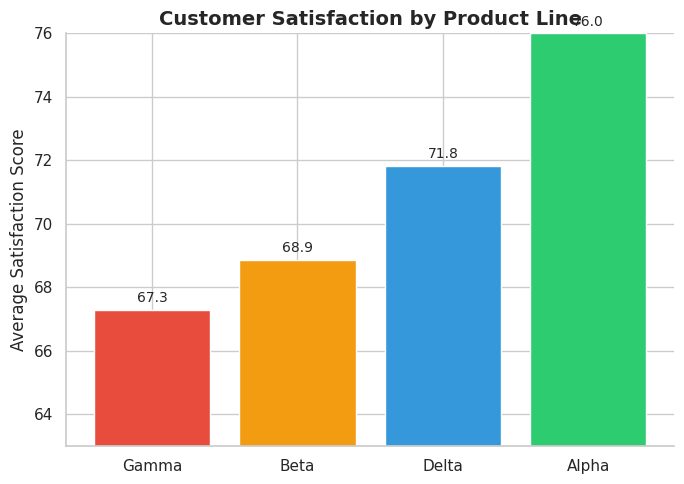
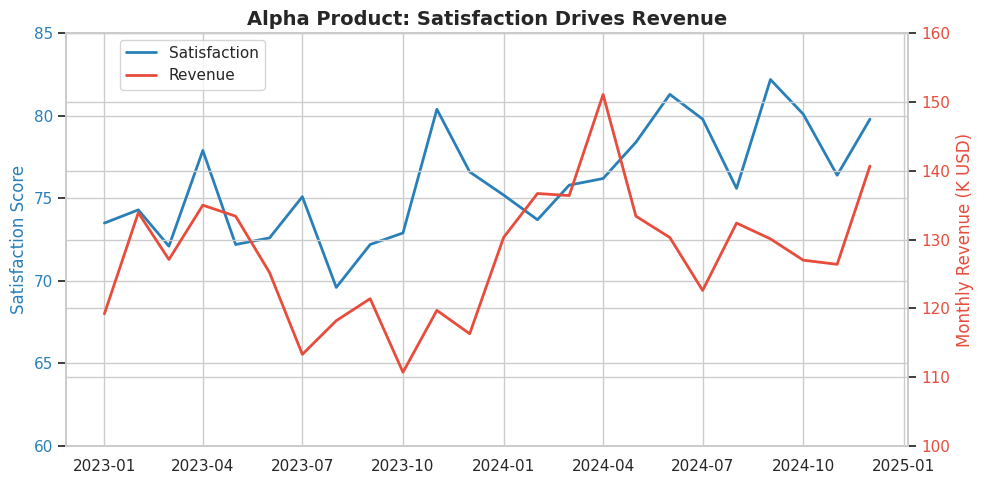
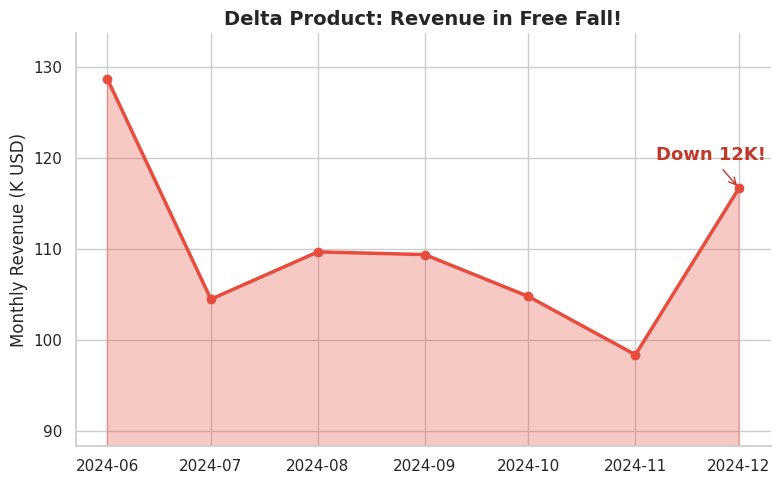

These charts were generated, in order, by the following Python code:
import pandas as pd
import numpy as np
import matplotlib.pyplot as plt
import matplotlib.ticker as ticker
import seaborn as sns
from scipy import stats

sns.set_theme(style="whitegrid")
pd.set_option("display.max_columns", None)

%matplotlib inline

np.random.seed(42)

months = pd.date_range("2023-01-01", "2024-12-01", freq="MS")
products = ["Alpha", "Beta", "Gamma", "Delta"]

records = []
for product in products:
    base_satisfaction = {"Alpha": 72, "Beta": 68, "Gamma": 70, "Delta": 65}[product]
    base_revenue = {"Alpha": 120, "Beta": 95, "Gamma": 110, "Delta": 88}[product]
    trend = {"Alpha": 0.4, "Beta": 0.1, "Gamma": -0.2, "Delta": 0.6}[product]

    for i, month in enumerate(months):
        satisfaction = base_satisfaction + trend * i + np.random.normal(0, 3)
        satisfaction = np.clip(satisfaction, 0, 100)

        seasonal = 8 * np.sin(2 * np.pi * (month.month - 1) / 12)
        revenue = base_revenue + trend * 2 * i + seasonal + np.random.normal(0, 6)

        records.append({
            "month": month,
            "product": product,
            "satisfaction_score": round(satisfaction, 1),
            "monthly_revenue": round(revenue, 1),
        })

df = pd.DataFrame(records)
print(f"Dataset shape: {df.shape}")
df.head(10)

df.info()
print()
df.describe()

avg_sat = df.groupby("product")["satisfaction_score"].mean().sort_values()

fig, ax = plt.subplots(figsize=(7, 5))
bars = ax.bar(avg_sat.index, avg_sat.values, color=["#e74c3c", "#f39c12", "#3498db", "#2ecc71"])
ax.set_ylim(63, 76)
ax.set_ylabel("Average Satisfaction Score")
ax.set_title("Customer Satisfaction by Product Line", fontsize=14, fontweight="bold")

for bar in bars:
    ax.text(bar.get_x() + bar.get_width() / 2, bar.get_height() + 0.15,
            f"{bar.get_height():.1f}", ha="center", va="bottom", fontsize=10)

ax.yaxis.set_major_locator(ticker.MultipleLocator(2))
sns.despine()
plt.tight_layout()
plt.show()

alpha = df[df["product"] == "Alpha"].set_index("month")

fig, ax1 = plt.subplots(figsize=(10, 5))

color_left = "#2980b9"
ax1.plot(alpha.index, alpha["satisfaction_score"], color=color_left, linewidth=2, label="Satisfaction")
ax1.set_ylabel("Satisfaction Score", color=color_left, fontsize=12)
ax1.set_ylim(60, 85)
ax1.tick_params(axis="y", labelcolor=color_left)

ax2 = ax1.twinx()
color_right = "#e74c3c"
ax2.plot(alpha.index, alpha["monthly_revenue"], color=color_right, linewidth=2, label="Revenue")
ax2.set_ylabel("Monthly Revenue (K USD)", color=color_right, fontsize=12)
ax2.set_ylim(100, 160)
ax2.tick_params(axis="y", labelcolor=color_right)

ax1.set_title("Alpha Product: Satisfaction Drives Revenue", fontsize=14, fontweight="bold")
fig.legend(loc="upper left", bbox_to_anchor=(0.12, 0.92))
plt.tight_layout()
plt.show()

delta = df[df["product"] == "Delta"].set_index("month")
cherry = delta.loc["2024-06":"2024-12"]

fig, ax = plt.subplots(figsize=(8, 5))
ax.fill_between(cherry.index, cherry["monthly_revenue"], alpha=0.3, color="#e74c3c")
ax.plot(cherry.index, cherry["monthly_revenue"], color="#e74c3c", linewidth=2.5, marker="o")
ax.set_ylabel("Monthly Revenue (K USD)", fontsize=12)
ax.set_title("Delta Product: Revenue in Free Fall!", fontsize=14, fontweight="bold")
ax.set_ylim(cherry["monthly_revenue"].min() - 10, cherry["monthly_revenue"].max() + 5)

ax.annotate(f"Down {cherry['monthly_revenue'].iloc[0] - cherry['monthly_revenue'].iloc[-1]:.0f}K!",
            xy=(cherry.index[-1], cherry["monthly_revenue"].iloc[-1]),
            fontsize=13, fontweight="bold", color="#c0392b",
            xytext=(-60, 20), textcoords="offset points",
            arrowprops=dict(arrowstyle="->", color="#c0392b"))

sns.despine()
plt.tight_layout()
plt.show()

# TODO: Create your redesigned version of Chart 1
# Hints:
#   - Start the y-axis at 0 to show the true proportions
#   - Use a descriptive title that summarizes the actual finding
#   - Consider whether a bar chart is still the best choice


# TODO: Create your redesigned version of Chart 2
# Hints:
#   - Consider using two separate panels instead of overlapping axes
#   - If claiming a relationship, compute and show the actual correlation
#   - Normalize or use a shared scale if comparison is the goal


# TODO: Create your redesigned version of Chart 3
# Hints:
#   - Show the full time range so the audience sees the complete picture
#   - Consider adding other product lines for context
#   - Replace the filled area with a cleaner line plot if appropriate


# Color palette to use consistently across all three panels
palette = {"Alpha": "#3498db", "Beta": "#e74c3c", "Gamma": "#2ecc71", "Delta": "#f39c12"}

# TODO: Build the three-panel figure
#
# fig, axes = plt.subplots(1, 3, figsize=(18, 6))
#
# Panel 1 — Distribution
#   Suggested: overlapping histograms, KDE plots, or violin plots
#   Show where each product line sits within the overall satisfaction distribution
#
# Panel 2 — Comparison
#   Suggested: grouped bar chart with error bars, box plot, or strip plot
#   Show group means and their overlap/spread
#
# Panel 3 — Trend
#   Suggested: line plot with confidence bands
#   Show how monthly_revenue changes over time per product line
#
# fig.suptitle("...", fontsize=16, fontweight="bold", y=1.02)
# plt.tight_layout()
# plt.show()
